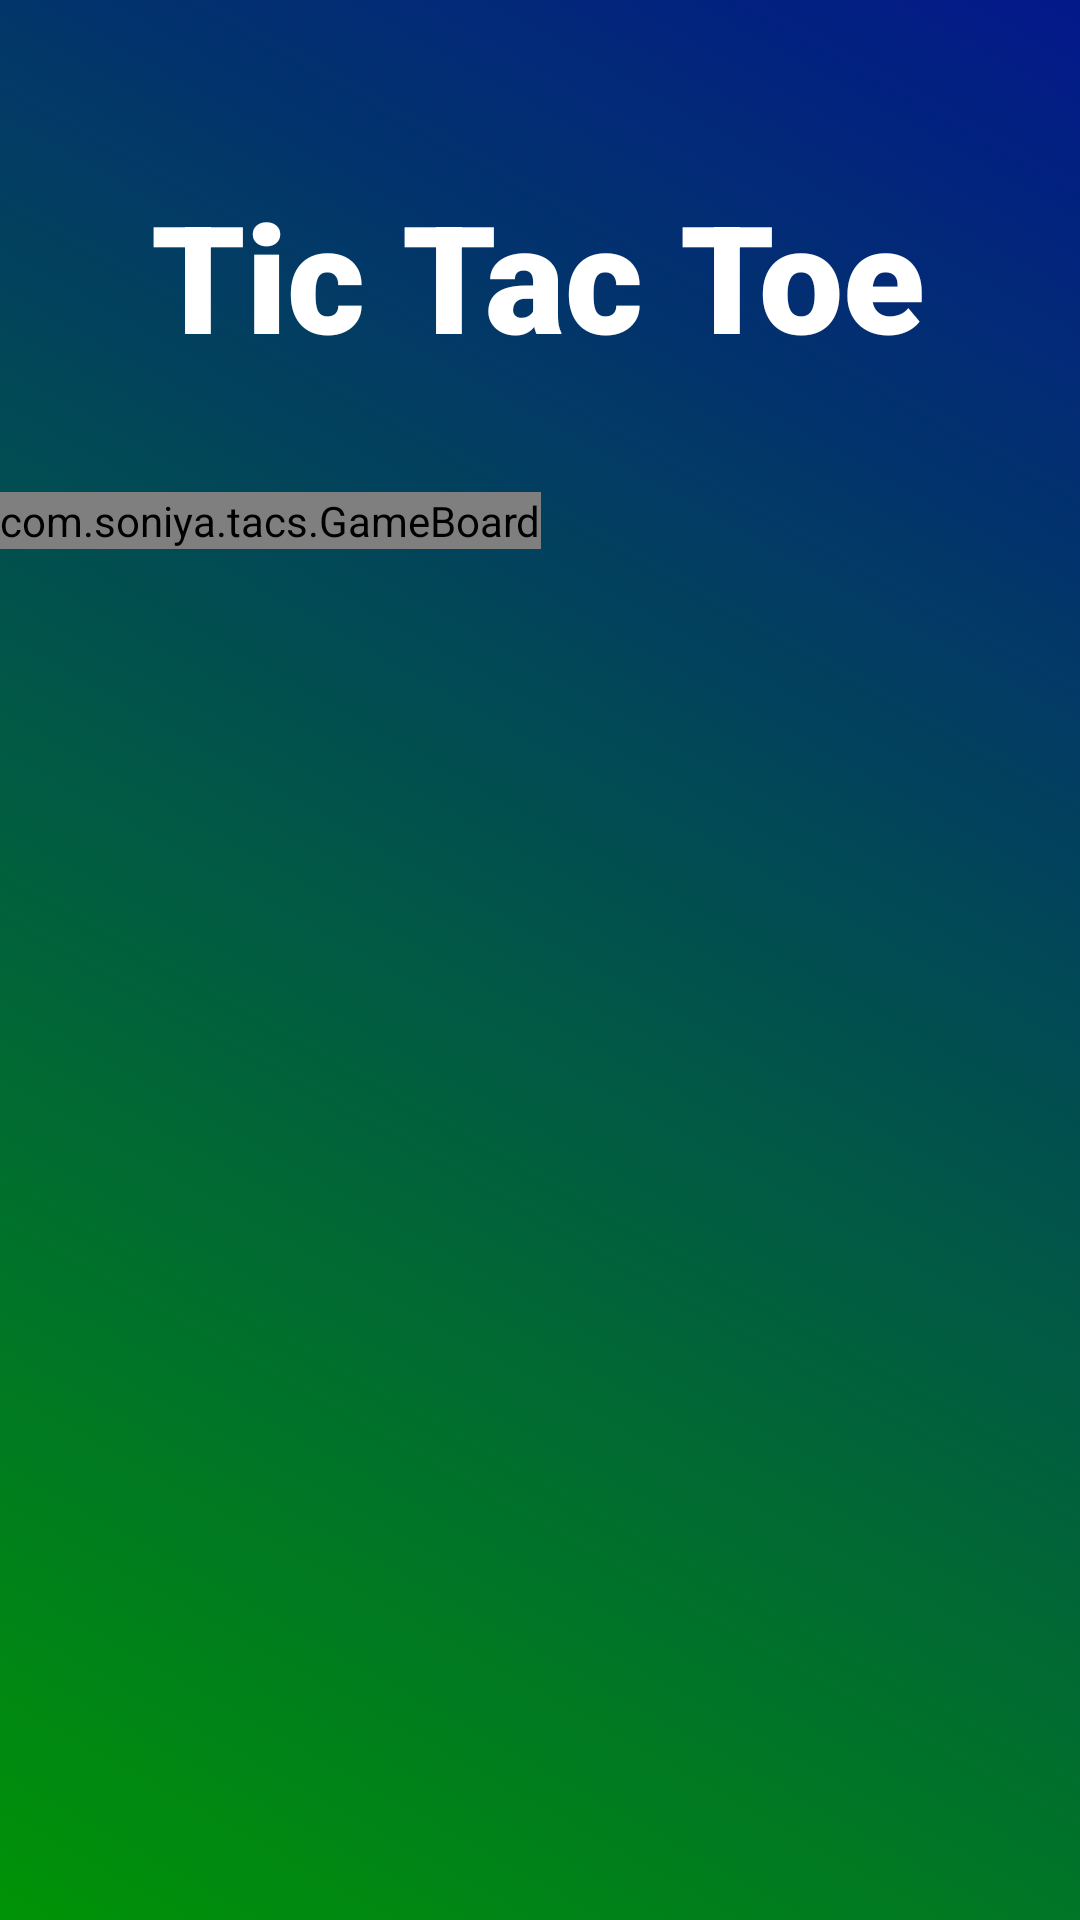

The Android layout XML behind this screen, and the referenced resources:
<!-- AndroidManifest.xml: application theme Theme.Tacs -->
<!-- res/layout/activity_main.xml -->
<?xml version="1.0" encoding="utf-8"?>
<androidx.constraintlayout.widget.ConstraintLayout xmlns:android="http://schemas.android.com/apk/res/android"
    xmlns:app="http://schemas.android.com/apk/res-auto"
    xmlns:tools="http://schemas.android.com/tools"
    android:layout_width="match_parent"
    android:layout_height="match_parent"
    android:background="@drawable/background"
    tools:context=".MainActivity">

    <TextView
        android:id="@+id/textView"
        android:layout_width="wrap_content"
        android:layout_height="wrap_content"
        android:fontFamily="sans-serif-black"
        android:text="@string/title"
        android:textColor="@color/white"
        android:textSize="50sp"
        app:layout_constraintBottom_toBottomOf="parent"
        app:layout_constraintHorizontal_bias="0.496"
        app:layout_constraintLeft_toLeftOf="parent"
        app:layout_constraintRight_toRightOf="parent"
        app:layout_constraintTop_toTopOf="parent"
        app:layout_constraintVertical_bias="0.102" />

    <com.soniya.tacs.GameBoard
        android:id="@+id/gameBoard"
        android:layout_width="wrap_content"
        android:layout_height="wrap_content"
        android:layout_marginTop="164dp"
        app:boardColor="#FF0057"
        app:layout_constraintEnd_toEndOf="parent"
        app:layout_constraintHorizontal_bias="0.0"
        app:layout_constraintStart_toStartOf="parent"
        app:layout_constraintTop_toTopOf="parent" />

</androidx.constraintlayout.widget.ConstraintLayout>
<!-- resources referenced by this layout -->
<resources>
  <!-- drawable background (drawable) -->
  <?xml version="1.0" encoding="utf-8"?>
  <selector xmlns:android="http://schemas.android.com/apk/res/android">
      <item>
          <shape>
              <gradient
                  android:startColor="#03188A"
                  android:endColor="#009306"
                  android:angle="225"/>
          </shape>
      </item>
  </selector>
  <string name="title">Tic Tac Toe</string>
  
      //Player name page activity
  <style name="Theme.Tacs" parent="Theme.AppCompat.Light.NoActionBar">
          
          <item name="colorPrimary">@color/purple_500</item>
          <item name="colorPrimaryVariant">@color/purple_700</item>
          <item name="colorOnPrimary">@color/white</item>
          
          <item name="colorSecondary">@color/teal_200</item>
          <item name="colorSecondaryVariant">@color/teal_700</item>
          <item name="colorOnSecondary">@color/black</item>
          
          <item name="android:statusBarColor" tools:targetApi="l">?attr/colorPrimaryVariant</item>
          
      </style>
  <!-- not gathered from this repository: default colours our renderer supplied (Android Studio template values) -->
  <color name="purple_500">#FF6200EE</color>
  <color name="purple_700">#FF3700B3</color>
  <color name="teal_200">#FF03DAC5</color>
  <color name="teal_700">#FF018786</color>
  <color name="black">#FF000000</color>
  <color name="white">#FFFFFFFF</color>
</resources>
